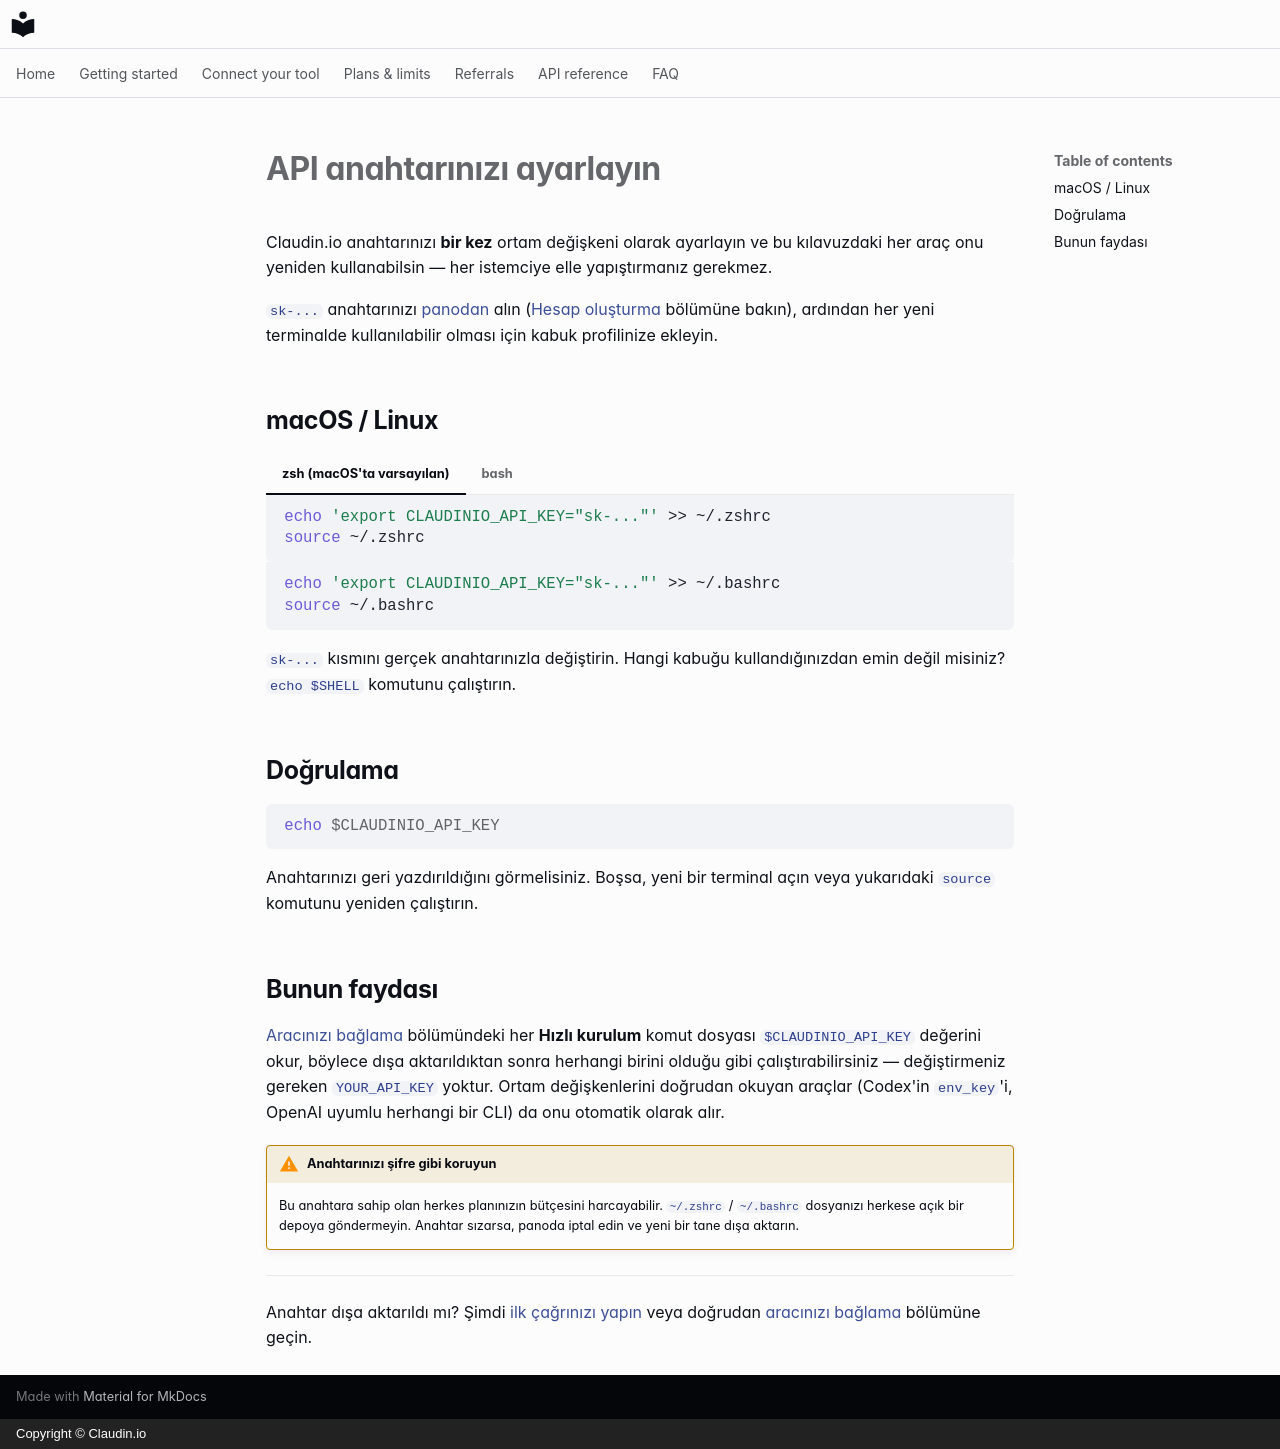

repository: claudin-io/docs · page: getting-started/set-your-key.tr/index.html · generator: mkdocs · copyright: Copyright © Claudin.io

# API anahtarınızı ayarlayın

Claudin.io anahtarınızı **bir kez** ortam değişkeni olarak ayarlayın ve bu kılavuzdaki her araç onu yeniden kullanabilsin — her istemciye elle yapıştırmanız gerekmez.

`sk-...` anahtarınızı [panodan](https://claudin.io/dashboard) alın ([Hesap oluşturma](account.md) bölümüne bakın), ardından her yeni terminalde kullanılabilir olması için kabuk profilinize ekleyin.

## macOS / Linux

=== "zsh (macOS'ta varsayılan)"

    ```bash
    echo 'export CLAUDINIO_API_KEY="sk-..."' >> ~/.zshrc
    source ~/.zshrc
    ```

=== "bash"

    ```bash
    echo 'export CLAUDINIO_API_KEY="sk-..."' >> ~/.bashrc
    source ~/.bashrc
    ```

`sk-...` kısmını gerçek anahtarınızla değiştirin. Hangi kabuğu kullandığınızdan emin değil misiniz? `echo $SHELL` komutunu çalıştırın.

## Doğrulama

```bash
echo $CLAUDINIO_API_KEY
```

Anahtarınızı geri yazdırıldığını görmelisiniz. Boşsa, yeni bir terminal açın veya yukarıdaki `source` komutunu yeniden çalıştırın.

## Bunun faydası

[Aracınızı bağlama](../clients/opencode.md) bölümündeki her **Hızlı kurulum** komut dosyası `$CLAUDINIO_API_KEY` değerini okur, böylece dışa aktarıldıktan sonra herhangi birini olduğu gibi çalıştırabilirsiniz — değiştirmeniz gereken `YOUR_API_KEY` yoktur. Ortam değişkenlerini doğrudan okuyan araçlar (Codex'in `env_key`'i, OpenAI uyumlu herhangi bir CLI) da onu otomatik olarak alır.

!!! warning "Anahtarınızı şifre gibi koruyun"
    Bu anahtara sahip olan herkes planınızın bütçesini harcayabilir. `~/.zshrc` / `~/.bashrc` dosyanızı herkese açık bir depoya göndermeyin. Anahtar sızarsa, panoda iptal edin ve yeni bir tane dışa aktarın.

---

Anahtar dışa aktarıldı mı? Şimdi [ilk çağrınızı yapın](first-call.md) veya doğrudan [aracınızı bağlama](../clients/opencode.md) bölümüne geçin.
